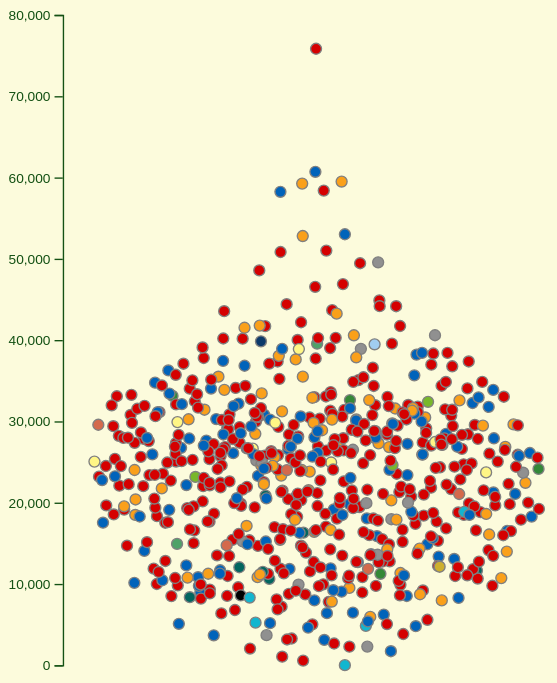
D3 v7 page, settled after 480 driven frames (8 s of simulated time); the page loaded 1 data file(s).


// ── js/expense_scatter.js
//import { createSwarmTooltip } from './tooltips.js';

let mpData = [];
// Load the data here
d3.csv("data/mp_data_summary.csv", d3.autoType).then(data => {
    //mpData = data;
    console.log("mp data", data);
    drawAccomSwarm(data, "expenses_total", true); // Draw the swarm graph with the total expenses
    createExpenseFilterButtons(data); // Create expense filter buttons
    createMPFilterButtons(data); // Create MP filter buttons
  });

// Constants for colors
const ochre = "#CC7722";
const teal = "#b2d8d8";
const cream = "#ffdd0";
const turquoise = "#40E0D0";
const seafoamGreen = "#9FE2BF";
const mintGreen = "#98FF98";
const skyBlue = "#87CEEB";
const periwinkle = "#CCCCFF";
const paleAqua = "#B2DFEE";

/*
Examples of Colors that Pair Well with Cream:

    Dark Neutrals: Black, navy blue, dark brown, forest green.
    Warm Tones: Orange, yellow, red.
    Cool Tones: Purple, lavender, teal.
    Complementary Colors: Light blue (or Lavender Blue)
*/

// Create filter buttons for each expense type
const createExpenseFilterButtons = (data) => {
    const buttonContainer = d3.select("#filter-buttons");

    // Using the expenseTypes array from shared_constants.js
    expenseTypes.forEach(type => {
        buttonContainer
            .append("button")
            .attr("class", "filter-button")
            .attr("data-type", type.id)
            // Insert the emoji before the text, making it larger
            .html(`<span style="font-size: 1.5em;">${type.emoji}</span> ${type.name}`)
            //.text(type.name) // Use the name from the expenseTypes array
            .on("click", () => {
                // Highlight active value button
                d3.selectAll(".filter-button")
                    .classed("active", false); // Remove active class from all buttons
                d3.select(`.filter-button[data-type="${type.id}"]`)
                    .classed("active", true); // Add active class to the clicked button

                // Set all mp-filter buttons to inactive
                d3.selectAll(".filter-button-mp")
                    .classed("active", false);
                
                // Handle button click
                const updatedData = drawAccomSwarm(data, type.value_field, false); 
                
                // Change the header text to reflect the selected expense type
                d3.select("#accom-swarm-header")
                    .text(type.header_text);
                });
            });

};


const createMPFilterButtons = async (data) => {
    const buttonContainer = d3.select("#mp-filter-buttons"); // Select the container for MP filter buttons

    // Create buttons for each filter
    mpFilters.forEach(filter => {
        buttonContainer
            .append("button")
            .attr("class", "filter-button-mp")
            .attr("data-type", filter.id) // Use the filter id as data-type
            .text(`${filter.emoji} ${filter.name}`) // Use emoji and name for button label
            .on("click", () => {
                //d3.selectAll(".filter-button-mp")
                //    .classed("active", false); // Remove active class from all buttons
                const isActive = d3.select(`.filter-button-mp[data-type="${filter.id}"]`).classed("active");
                if (isActive) {
                    d3.select(`.filter-button-mp[data-type="${filter.id}"]`).classed("active", false);
                }
                else {
                    d3.select(`.filter-button-mp[data-type="${filter.id}"]`)
                        .classed("active", true); // Add active class to the clicked button
                }

                // Filter the data based on the active filters
                filterMPCircles(data); // Call the filter function to update circle opacity
                
            });
    });
};


function filterMPCircles(data) {
    // Get all active filter buttons
    const activeButtons = Array.from(document.querySelectorAll('.filter-button-mp.active'));

    // If no filter buttons are active, pass an empty list
    if (activeButtons.length === 0) {
        updateCircleOpacity([]);
        return;
    }

    // Build a list of {field, value} pairs from active buttons
    const activeFilters = activeButtons.map(btn => {
        const filterId = btn.getAttribute('data-type');
        // Find the corresponding filter in mpFilters to get the field and value
        const filterObj = mpFilters.find(f => f.id === filterId);
        return {
            field: filterObj.field,
            value: filterObj.value
        };
    });

    // Filter data: keep MPs that match ALL active filters
    const filtered = data.filter(mp =>
        activeFilters.every(f => String(mp[f.field]) === String(f.value))
    );

    const mp_list = filtered.map(mp => mp.mp_id); // Get the list of mp_ids from the filtered MPs
    
    // If there's no filtered MPs, set mp_list to [0] to reset the opacity
    if (mp_list.length === 0) {
        mp_list.push(0); // Reset to a default value to avoid empty selection
    }

    // Map to mp_id and update circle opacity
    updateCircleOpacity(mp_list);
}


// Swarm graph for MPs expenses expense claims
// This is a force-directed graph where each circle represents an MP's claim
// (Called accom-swarm because it was originally for accommodation expenses)
const drawAccomSwarm = (data, value_field, draw_new) => {
    // Set constants
    const margin = {top: 5, left: 40, right: 40, bottom: 20};
    const width = 450;
    const height = 500;
    const innerWidth = width - margin.left - margin.right;
    const innerHeight = height - margin.top - margin.bottom;

    if (draw_new) {
        // If drawing a new chart, set up the SVG and inner chart
        // Append SVG container
        const svg = d3.select("#accom-swarm")
            .append("svg")
                .attr("width", "100%")
                .attr("height", "100%")
                .attr("viewBox", `0, 0, ${width}, ${height}`);

        // Append inner chart group
        innerChart = svg
            .append("g")
            .attr("class", "inner-chart")
                .attr("transform", `translate(${margin.left}, ${margin.top})`);
        
        // Add click handler to SVG background to reset highlights
        svg.on("click", function() {
            selectCircle(0); // Reset circle selection
            populateExplainerPanel();
    });
    } else {
        // If not drawing a new chart, just select the existing innerChart
        innerChart = d3.select("#accom-swarm").select(".inner-chart");

        // Clear existing circles
        innerChart.selectAll(".circ")
            .transition()
                .duration(10000)
                .style("opacity", 0)
                .attr("cx", innerWidth/2);
                //.remove()
            //.on("end", () => {
        // Remove all circles after transition ends 
            //innerChart.selectAll(".circ").remove();
        //});
        
        innerChart.selectAll(".circ")
            .remove();
        
        // Clear existing axes
        innerChart.selectAll(".axis-y")
            .remove();

        // Clear existing tooltip
        innerChart.selectAll(".tooltip")
            .remove();
    }

    
    // Declare scales
    const maxAccomClaim = d3.max(data, d => d[value_field]);
    const yScale = d3.scaleLinear()
        .domain([0, maxAccomClaim])
        .range([innerHeight, 0])
        .nice();
    const colorScale = d3.scaleOrdinal()
        .domain(partyColours.map(s => s.name))
        .range(partyColours.map(s => s.color));
    
    // Append axes
    const leftAxis = d3.axisLeft(yScale);
    innerChart
        .append("g")
            .attr("class", "axis-y")
            .call(leftAxis);
    
    let rsize = 4

    // If there are more than 25 MPs with a value of 0, filter them out
    if (data.filter(d => d[value_field] === 0).length > 25) {
        data = data.filter(d => d[value_field] > 0);
    }
    // Data binding
    innerChart
        .selectAll(".circ")
        .data(data)
        .enter()
        .append("circle")
        .attr("class", "circ")
        .attr("stroke", "grey")
        .attr("id", d => d["mp_id"])
        .attr("fill", d => colorScale(d["party"]))
        .attr("r", rsize)
        .attr("cx", innerWidth/2)
        .attr("cy", d => yScale(d[value_field]))
        .attr("opacity", 0.6);

    // Force simulation
    let simulation = d3.forceSimulation(data)
    
        .force("x", d3.forceX((d) => {
            return innerWidth/2;
            }).strength(1))
        
        .force("y", d3.forceY((d) => {
            return yScale(d[value_field]);
            }).strength(1))
        
        .force("collide", d3.forceCollide(rsize*2))
        
        .alphaDecay(0.05)
        .alpha(0.4)
        .on("tick", tick);
    
    // Run force sim
    function tick() {
        d3.selectAll(".circ")
            .attr("cx", (d) => d.x)
            // Best not to use this as can alter y position, giving false values
            // .attr("cy", (d) => d.y);
        }

    handleMouseEvents(data, value_field);
    //createTooltip(data);
    createSwarmTooltip(); // Create the tooltip for the swarm chart

    // Generate an array of numbers from 0 to 9999
    const allNumbers = Array.from({ length: 10000 }, (_, i) => i);

    // Call updateCircleOpacity with the array
    updateCircleOpacity(allNumbers);

    // Restore explainer panel to default
    populateExplainerPanel();

};

const createSwarmTooltip = (data) => {
    const tooltipWidth = 100;
    const tooltipHeight = 100;

    const tooltip = innerChart //d3.select("#accom-swarm")
        .append("g")
        .attr("class", "tooltip")
        .style("opacity", 0)
        .attr("transform", `translate(0,1000)`); // Start off-screen

    tooltip.append("rect")
        .attr("width", tooltipWidth)
        .attr("height", tooltipHeight)
        .attr("rx", 3)
        .attr("ry", 3)
        .attr("fill", paleAqua) // mintGreen
        .attr("fill-opacity", 0.85);

    const tooltipContent = tooltip.append("g")
        .attr("class", "tooltip-content");

    // Add an image inside the tooltip
    tooltipContent.append("image")
        .attr("class", "mp-image")
        .attr("xlink:href", "https://members-api.parliament.uk/api/Members/5330/Thumbnail")
        .attr("width", 50) // Set the width of the image
        .attr("height", 50) // Set the height of the image
        .attr("x", tooltipWidth / 2 - 25) // Center the image horizontally
        .attr("y", 10); // Position the image vertically

    // Add MP name below the image, so that it shrinks to fit the tooltip width
    tooltipContent.append("text")
        .attr("class", "mp-name")
        .attr("x", tooltipWidth / 2)
        .attr("y", 70)
        .text("MP Name")
        .attr("text-anchor", "middle")
        .style("font-size", "14px")
        .style("font-weight", 350);
    
    tooltipContent.append("text")
        .attr("class", "mp-value")
        .attr("x", tooltipWidth / 2)
        .attr("y", 90)
        .text("£0") // Placeholder
        .attr("text-anchor", "middle")
        .style("font-size", "12px")
        .style("font-weight", 275);
}

/*const createTooltip = (data) => {
    const tooltipWidth = 100;
    const tooltipHeight = 100;

    const tooltip = innerChart
        .append("g")
        .attr("class", "tooltip")
        .style("opacity", 0)
        .attr("transform", `translate(0,1000)`); // Start off-screen

    tooltip
        .append("rect")
        .attr("width", tooltipWidth)
        .attr("height", tooltipHeight)
        .attr("rx", 3)
        .attr("ry", 3)
        .attr("fill", mintGreen) //ochre)
        .attr("fill-opacity", 0.75);

    const tooltipContent = tooltip
        .append("g")
        .attr("class", "tooltip-content");

    // Add an image inside the tooltip
    tooltipContent
        .append("image")
        .attr("class", "mp-image")
        .attr("xlink:href", "https://members-api.parliament.uk/api/Members/5330/Thumbnail")
        .attr("width", 50) // Set the width of the image
        .attr("height", 50) // Set the height of the image
        .attr("x", tooltipWidth / 2 - 25) // Center the image horizontally
        .attr("y", 10); // Position the image vertically

    
    // Add MP name below the image, so that it shrinks to fit the tooltip width

    tooltipContent
        .append("text")
        .attr("class", "mp-name")
        .attr("x", tooltipWidth / 2)
        .attr("y", 70)
        .text("MP Name")
        .attr("text-anchor", "middle")
        .style("font-size", "14px")
        .style("font-weight", 500)
        //.fill(periwinkle)
        // Shrink to fit the tooltip width
        //.width(tooltipWidth - 10) // Leave some padding
        .style("white-space", "nowrap")
        .style("text-overflow", "ellipsis")
        .style("overflow", "hidden");
};
*/

// Call the function to create buttons
//();

// ── js/interactions.js
// Handle mouse movement
const handleMouseEvents = (data, value_field) => {
    // Fixed to accom-swarm right now
    d3.select("#accom-swarm").selectAll("circle")
        .on("mouseenter", (e, d) => {
            console.log("DOM event", e);
            console.log("Attached datum", d);

            d3.select(".tooltip")
                .attr("transform", `translate(0,0)`)
                .transition()
                    .duration(500)
                    .style("opacity", 1);
            

            const tooltipContent = d3.select(".tooltip-content")

            // Change the image source based on the MP's ID
            tooltipContent.select(".mp-image")
                .attr("xlink:href", `https://members-api.parliament.uk/api/Members/${d['mp_id']}/Thumbnail`);

            tooltipContent.select(".mp-name")
                    .text(`${d['name']}`);
            
            tooltipContent.select(".mp-value")
                    .text(`£${d3.format("(,.0f")(d[value_field])}`);

            // Translate the tooltip to the mouse position
            // Using the circle's position
            // e.layerX and e.layerY are the mouse coordinates relative to the viewport
            // If this is more than half the width of the screen, move it to the left
            xPosition = e.layerX;
            yPosition = e.layerY;

            if (xPosition > 420 / 2) {
                xPosition -= 100; // Adjust to keep tooltip within viewport
            } else {
                xPosition += 20; } // Adjust to keep tooltip to the right of the mouse
            if (yPosition > 520 / 2) {
                yPosition -= 100; // Adjust to keep tooltip within viewport
            } else {
                yPosition += 20; // Adjust to keep tooltip below the mouse
            }
            // Set the tooltip position
            // Using the mouse position
            // e.layerX and e.layerY are the mouse coordinates relative to the viewport
            d3.select(".tooltip")
                .style("opacity", 1)
                .attr("transform", `translate(${xPosition}, ${yPosition})`);

            // Make sure tooltip text and image fit within the tooltip
            d3.select(".tooltip-content")
                .select(".mp-image")
                .attr("width", 50) // Set the width of the image
                .attr("height", 50) // Set the height of the image
                .attr("x", 25) // Center the image horizontally
                .attr("y", 10); // Position the image vertically

            d3.select(".tooltip-content")
                .select(".mp-name")
                .attr("x", 50) // Center the text horizontally
                .attr("y", 75) // Position the text below the image
                .style("font-size", "12px")
                .style("font-weight", 500);


            //d3.select(".tooltip")
            //    .attr("transform", `translate(${e.layerX}, ${e.layerY})`);
        })
        .on("mouseleave", e => {
            d3.select(".tooltip")
                .style("opacity", 0)
                .attr("transform", `translate(0,1000)`);
        })
        .on("click", (e, d) => {
            e.stopPropagation();
            selectIndividualMPCircle(d);
        });
};

// Function to select an individual MP's circle, highlight it and show their info in the explainer panel
function selectIndividualMPCircle(mp) {
    // mp should be the full MP data object
    selectCircle(mp.mp_id, true);

    d3.select("#explainer-header")
        .text("MP Spotlight");

    d3.select("#explainer-panel")
        .html(mp['mp_infobox_html']);

    if (window.innerWidth <= 820) {
        document.getElementById('info-panel').classList.add('popup-open');
    }
}

// Function to update the opacity of circles, highlighting or dimming them based on the inclusions list
const updateCircleOpacity = (inclusions) => {
    // Select all circles in #accom-swarm
    d3.select("#accom-swarm")
        .selectAll(".circ")
        .transition() // Smooth transition for opacity changes
        .duration(300)
        .style("opacity", d => {
            if (inclusions.length === 0) {
                return 0.8; // Set opacity to 0.8 if inclusions list is empty
            }
            return inclusions.includes(d.mp_id) ? 1 : 0.3;  // Highlight inclusions, dim exclusions
         });
};

// Function to select or deselect an individual circle, making it larger or smaller
const selectCircle = (mp_id, select_or_deselect) => {
    d3.select("#accom-swarm")
        .selectAll(".circ")
        .transition() // Smooth transition for size changes
        .duration(300)
        .attr("r", d => {
            if (d.mp_id === mp_id) {
                return select_or_deselect ? 10 : 5; // Enlarge if selected, shrink if deselected
            }
            return 5; // Default size for other circles
        });
    // Update the opacity of circles based on the current selection
    //updateCircleOpacity(
    //    d3.select("#accom-swarm")
    //    .selectAll(".circ")
    //    .data()
    //    .filter(d => d.mp_id === mp_id)
    //);
}


// ── js/shared_constants.js
// Conservation status
const partyColours = [
    { id: "4", name: "Conservative", abbreviation: "Con",color: "#0063ba" },
    { id: "17", name: "Liberal Democrat", abbreviation: "LD",color: "#faa01a" },
    { id: "15", name: "Labour", abbreviation: "Lab",color: "#d50000" },
    { id: "30", name: "Sinn Féin", abbreviation: "SF",color: "#02665f" },
    { id: "22", name: "Plaid Cymru", abbreviation: "PC",color: "#348837" },
    { id: "7", name: "Democratic Unionist Party", abbreviation: "DUP",color: "#d46a4c" },
    { id: "44", name: "Green Party", abbreviation: "Green",color: "#78b82a" },
    { id: "29", name: "Scottish National Party", abbreviation: "SNP",color: "#fff685" },
    { id: "8", name: "Independent", abbreviation: "Ind",color: "#909090" },
    { id: "31", name: "Social Democratic & Labour Party", abbreviation: "SDLP",color: "#4ea268" },
    { id: "1036", name: "Reform UK", abbreviation: "RUK",color: "#12b6cf" },
    { id: "38", name: "Ulster Unionist Party", abbreviation: "UUP",color: "#a1cdf0" },
    { id: "47", name: "Speaker", abbreviation: "Spk",color: "#None" },
    { id: "158", name: "Traditional Unionist Voice", abbreviation: "TUV",color: "#0c3a6a" },
    { id: "1", name: "Alliance", abbreviation: "APNI",color: "#cdaf2d" }
  ];

const expenseTypes = [
    { id: "total", name: "Total Expenses", value_field: "expenses_total", emoji: "🧾", header_text: "Total expense claims for each MP since July 2024"},
    { id: "accommodation", name: "Accommodation", value_field: "expenses_Accommodation", emoji: "🏠", header_text: "Accommodation expenses claimed by each MP since July 2024"},
    //{ id: "office", name: "Office", value_field: "expenses_Office Costs", emoji: "🏢" },
    //{ id: "staff", name: "Staff", value_field: "expenses_Staffing", emoji: "👨💼" },
    //{ id: "misc", name: "Miscellaneous", value_field: "expenses_Miscellaneous", emoji: "🗂" },
    {id: "hospitality", name: "Hospitality & Gifts", value_field: "TotalHospitalityValue", emoji: "🥂", header_text: "Hospitality and gifts registered by each MP since July 2024"},
];

const mpFilters = [
    { id: "landlords", name: "Landlords", field: "is_landlord", value: "True", emoji: "💰" },
    { id: "pip-cutters", name: "Voted to cut UC for people in poor health", field: "vote_2074_response_filter", value: "True", emoji: "🤒" },
    { id: "anti-renters", name: "Voted Against Renters Rights", field: "vote_1905_response_filter", value: "True", emoji: "🚫🏠"},
    { id: "anti-gas", name: "Voted Against Winter Fuel Allowance", field: "vote_1841_response_filter", value: "True", emoji: "❄💸"},
    { id: "claims-utilities", name: "Claimed for their own utility bills", field: "claimed_for_utilities", value: "True", emoji: "🔥💸" },
];
// ── js/static.js
const populateExplainerPanel = () => {
    d3.select("#explainer-panel")
        .style("position", "relative")
        .style("top", "20px")
        .style("margin-bottom", "20px");

    // Set the header text for the explainer panel
    d3.select("#explainer-header")
        .text("About this project");

    const explainerPanel = d3.select("#explainer-panel");

    explainerPanel.html(defaultExplainerContent);
};

// Store the default explainer panel content
const defaultExplainerContent = `
        <p align="right">This visualization shows MPs' expenses and declared interests.</p>
        <p align="right">It's particularly designed to highlight the relation between MPs' behaviour personally and politically.</p>
        <p align="right">For example, MPs with rental properties who are charging rent to the taxpayer, or MPs who support benefit cuts but 
        seem to take a lot in expenses or gifts.</p>
        <p align="right">Use the filters to explore data by expense type or MPs with rental properties.</p>
        <p align="right">Hover over the circles to see more details about each MP's expenses.</p>
        <p align="right">Try clicking on an MP to see more about them.</p>
        <p align="right">Or try clicking HERE to see a particularly interesting MP.</p>
    `

// Call the function to populate the explainer panel
populateExplainerPanel();

// Show/hide popup on mobile
function setupPanelPopup() {
  const infoPanel = document.getElementById('info-panel');
  const openBtn = document.getElementById('open-panel-btn');
  const closeBtn = document.getElementById('close-panel-btn');

  function checkScreen() {
    if (window.innerWidth <= 820) {
      openBtn.style.display = 'block';
      closeBtn.style.display = 'block';
      infoPanel.classList.remove('popup-open');
    } else {
      openBtn.style.display = 'none';
      closeBtn.style.display = 'none';
      infoPanel.classList.remove('popup-open');
    }
  }

  openBtn.addEventListener('click', () => {
    infoPanel.classList.add('popup-open');
  });
  closeBtn.addEventListener('click', () => {
    infoPanel.classList.remove('popup-open');
  });

  window.addEventListener('resize', checkScreen);
  checkScreen();
}

setupPanelPopup();

// Automatically open the popup on small screens when the page loads
if (window.innerWidth <= 820) {
  document.getElementById('info-panel').classList.add('popup-open');
}

### data: data/mp_data_summary.csv
mp_id, name, party, party_id, constituency, thumbnail, gender, current_membership_since, salary_since_apr25, salary_since_apr24, expenses_total, expenses_Office Costs, expenses_Accommodation, expenses_Accommodation_Utilities, expenses_Staffing, expenses_Miscellaneous, expenses_Accommodation_Cleaning services, claimed_for_utilities, vote_1841_response, vote_1841_response_filter, vote_1905_response, vote_1905_response_filter, TotalProperties, RentalProperties
4066, Priti Patel, Conservative, 4, Witham, https://members-api.parliament.uk/api/Me…, F, 2010-05-06T00:00:00, 93904, 91346, 6462, 6462, 0.0, 0.0, 0.0, 0.0, 0.0, False, ayes, False, noes, True, 0, 0
5330, Peter Bedford, Conservative, 4, Mid Leicestershire, https://members-api.parliament.uk/api/Me…, M, 2024-07-04T00:00:00, 93904, 91346, 60691, 27702, 12839, 188.7, 20150, 0.0, 0.0, True, ayes, False, noes, True, 0, 0
1591, Tim Farron, Liberal Democrat, 17, Westmorland and Lonsdale, https://members-api.parliament.uk/api/Me…, M, 2005-05-05T00:00:00, 93904, 91346, 9501, 1632, 7869, 669, 0.0, 0.0, 0.0, True, novoterecorded, False, ayes, False, 0, 0
5071, Paul Waugh, Labour, 15, Rochdale, https://members-api.parliament.uk/api/Me…, M, 2024-07-04T00:00:00, 93904, 91346, 16585, 5788, 9838, 127.5, 960.0, 0.0, 0.0, True, noes, True, ayes, False, 0, 0
4998, Michael Shanks, Labour, 15, Rutherglen, https://members-api.parliament.uk/api/Me…, M, 2023-10-05T00:00:00, 93904, 91346, 26609, 11495, 15114, 185.8, 0.0, 0.0, 0.0, True, noes, True, ayes, False, 0, 0
5086, Josh Babarinde, Liberal Democrat, 17, Eastbourne, https://members-api.parliament.uk/api/Me…, M, 2024-07-04T00:00:00, 93904, 91346, 32575, 14025, 13650, 0.0, 4900, 0.0, 0.0, False, ayes, False, ayes, False, 0, 0
5136, Imogen Walker, Labour, 15, Hamilton and Clyde Valley, https://members-api.parliament.uk/api/Me…, F, 2024-07-04T00:00:00, 93904, 91346, 37356, 18986, 18000, 0.0, 0.0, 370.0, 0.0, False, noes, True, ayes, False, 2, 2
4617, Matt Western, Labour, 15, Warwick and Leamington, https://members-api.parliament.uk/api/Me…, M, 2017-06-08T00:00:00, 93904, 91346, 33597, 15142, 18455, 88.41, 0.0, 0.0, 0.0, True, noes, True, novoterecorded, False, 1, 1
4602, Wera Hobhouse, Liberal Democrat, 17, Bath, https://members-api.parliament.uk/api/Me…, F, 2017-06-08T00:00:00, 93904, 91346, 26832, 11916, 14916, 0.0, 0.0, 0.0, 0.0, False, ayes, False, ayes, False, 1, 1
4418, Justin Madders, Labour, 15, Ellesmere Port and Bromborough, https://members-api.parliament.uk/api/Me…, M, 2015-05-07T00:00:00, 93904, 91346, 21667, 10113, 11554, 198.8, 0.0, 0.0, 0.0, True, noes, True, ayes, False, 0, 0
1516, Andy Slaughter, Labour, 15, Hammersmith and Chiswick, https://members-api.parliament.uk/api/Me…, M, 2005-05-05T00:00:00, 93904, 91346, 11537, 11537, 0.0, 0.0, 0.0, 0.0, 0.0, False, noes, True, ayes, False, 0, 0
5261, Pat Cullen, Sinn Féin, 30, Fermanagh and South Tyrone, https://members-api.parliament.uk/api/Me…, F, 2024-07-04T00:00:00, 93904, 91346, 10607, 10412, 195.0, 0.0, 0.0, 0.0, 0.0, False, novoterecorded, False, novoterecorded, False, 0, 0
5362, Angus MacDonald, Liberal Democrat, 17, Inverness, Skye and West Ross-shire, https://members-api.parliament.uk/api/Me…, M, 2024-07-04T00:00:00, 93904, 91346, 20277, 11792, 3073, 319.4, 5411, 0.0, 0.0, True, ayes, False, ayes, False, 2, 1
4634, Christine Jardine, Liberal Democrat, 17, Edinburgh West, https://members-api.parliament.uk/api/Me…, F, 2017-06-08T00:00:00, 93904, 91346, 23318, 9842, 13476, 222.7, 0.0, 0.0, 0.0, True, ayes, False, novoterecorded, False, 0, 0
5070, Lisa Smart, Liberal Democrat, 17, Hazel Grove, https://members-api.parliament.uk/api/Me…, F, 2024-07-04T00:00:00, 93904, 91346, 28462, 8639, 13411, 141.9, 6413, 0.0, 0.0, True, ayes, False, ayes, False, 0, 0
5251, Martin Rhodes, Labour, 15, Glasgow North, https://members-api.parliament.uk/api/Me…, M, 2024-07-04T00:00:00, 93904, 91346, 25256, 13664, 11592, 336.7, 0.0, 0.0, 0.0, True, noes, True, ayes, False, 0, 0
1508, Geoffrey Cox, Conservative, 4, Torridge and Tavistock, https://members-api.parliament.uk/api/Me…, M, 2005-05-05T00:00:00, 93904, 91346, 26741, 9576, 15450, 0.0, 1715, 0.0, 0.0, False, novoterecorded, False, noes, True, 1, 1
5274, Sonia Kumar, Labour, 15, Dudley, https://members-api.parliament.uk/api/Me…, F, 2024-07-04T00:00:00, 93904, 91346, 22021, 3605, 16871, 0.0, 457.0, 1089, 0.0, False, noes, True, ayes, False, 1, 0
5184, Daniel Francis, Labour, 15, Bexleyheath and Crayford, https://members-api.parliament.uk/api/Me…, M, 2024-07-04T00:00:00, 93904, 91346, 8699, 5699, 0.0, 0.0, 3000, 0.0, 0.0, False, noes, True, ayes, False, 0, 0
4005, Bob Blackman, Conservative, 4, Harrow East, https://members-api.parliament.uk/api/Me…, M, 2010-05-06T00:00:00, 93904, 91346, 26534, 24820, 0.0, 0.0, 1715, 0.0, 0.0, False, ayes, False, noes, True, 6, 6
5069, Torsten Bell, Labour, 15, Swansea West, https://members-api.parliament.uk/api/Me…, M, 2024-07-04T00:00:00, 93904, 91346, 14695, 2875, 8820, 0.0, 3000, 0.0, 0.0, False, noes, True, ayes, False, 0, 0
5195, Andrew Cooper, Labour, 15, Mid Cheshire, https://members-api.parliament.uk/api/Me…, M, 2024-07-04T00:00:00, 93904, 91346, 30467, 10118, 20348, 693.8, 0.0, 0.0, 0.0, True, noes, True, ayes, False, 0, 0
5315, Lee Barron, Labour, 15, Corby and East Northamptonshire, https://members-api.parliament.uk/api/Me…, M, 2024-07-04T00:00:00, 93904, 91346, 31311, 13300, 18011, 0.0, 0.0, 0.0, 0.0, False, noes, True, ayes, False, 0, 0
40, Bernard Jenkin, Conservative, 4, Harwich and North Essex, https://members-api.parliament.uk/api/Me…, M, 1992-04-09T00:00:00, 93904, 91346, 20867, 4183, 16683, 0.0, 0.0, 0.0, 0.0, False, ayes, False, noes, True, 0, 0
5045, Jonathan Brash, Labour, 15, Hartlepool, https://members-api.parliament.uk/api/Me…, M, 2024-07-04T00:00:00, 93904, 91346, 38415, 18383, 20032, 88.63, 0.0, 0.0, 0.0, True, noes, True, ayes, False, 1, 0
5192, Helena Dollimore, Labour, 15, Hastings and Rye, https://members-api.parliament.uk/api/Me…, F, 2024-07-04T00:00:00, 93904, 91346, 14671, 8919, 5753, 0.0, 0.0, 0.0, 0.0, False, noes, True, ayes, False, 0, 0
… [head cut at 6 KiB]